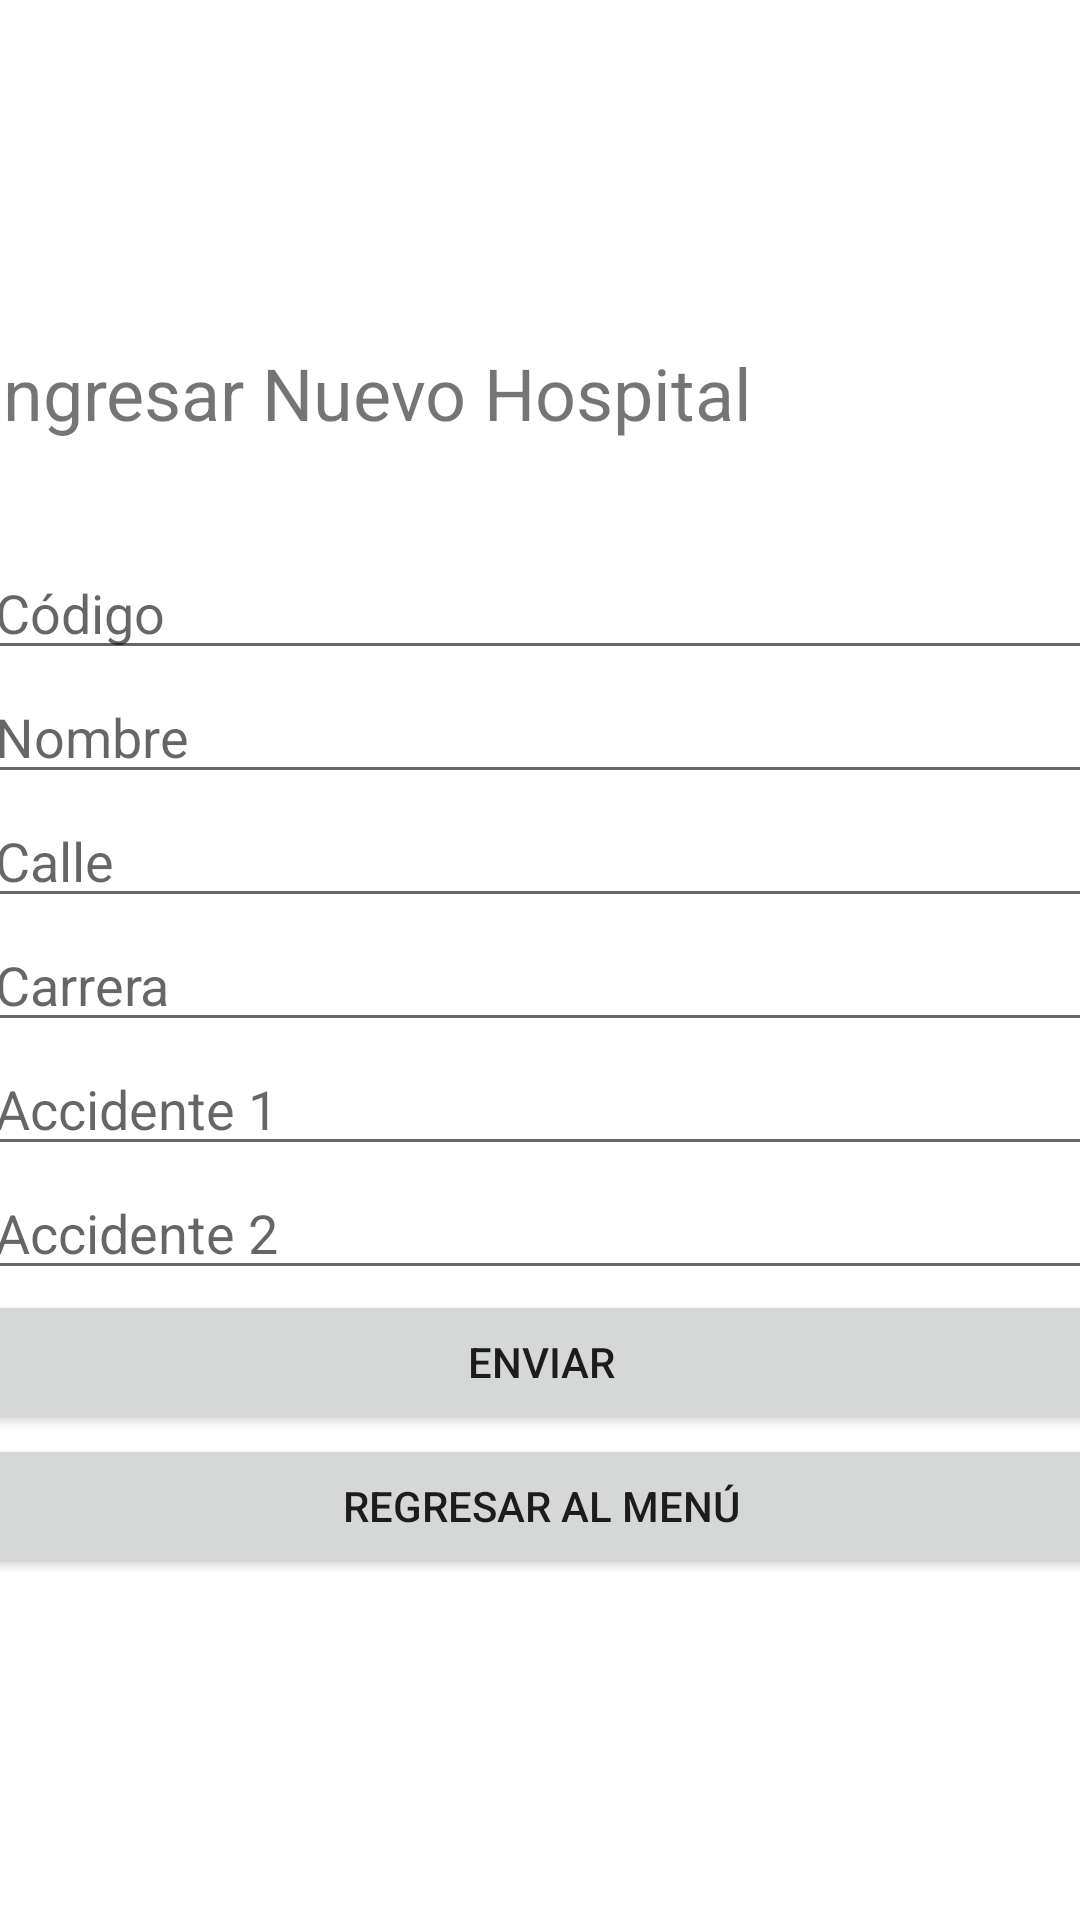

This screen was rendered from an Android layout file. Write that file and the resources it references.
<!-- AndroidManifest.xml: application theme Theme.Urgencias -->
<!-- res/layout/activity_ingresar_nuevo_hospital.xml -->
<?xml version="1.0" encoding="utf-8"?>
<androidx.constraintlayout.widget.ConstraintLayout xmlns:android="http://schemas.android.com/apk/res/android"
    xmlns:app="http://schemas.android.com/apk/res-auto"
    xmlns:tools="http://schemas.android.com/tools"
    android:layout_width="match_parent"
    android:layout_height="match_parent"
    tools:context=".IngresarNuevoHospital">

    <LinearLayout
        android:layout_width="372dp"
        android:layout_height="700dp"
        android:gravity="center_vertical"
        android:orientation="vertical"
        app:layout_constraintBottom_toBottomOf="parent"
        app:layout_constraintEnd_toEndOf="parent"
        app:layout_constraintStart_toStartOf="parent"
        app:layout_constraintTop_toTopOf="parent">

        <TextView
            android:id="@+id/textView_titulo_punto2"
            android:layout_width="match_parent"
            android:layout_height="wrap_content"
            android:text="Ingresar Nuevo Hospital"
            android:textSize="24sp" />

        <Space
            android:layout_width="match_parent"
            android:layout_height="35dp" />

        <EditText
            android:id="@+id/editTextNumber_codigo_punto2"
            android:layout_width="match_parent"
            android:layout_height="wrap_content"
            android:ems="10"
            android:hint="Código"
            android:inputType="number" />

        <EditText
            android:id="@+id/editTextNumber_nombre_punto2"
            android:layout_width="match_parent"
            android:layout_height="wrap_content"
            android:ems="10"
            android:hint="Nombre"
            android:inputType="number" />

        <EditText
            android:id="@+id/editTextNumber_calle_punto2"
            android:layout_width="match_parent"
            android:layout_height="wrap_content"
            android:ems="10"
            android:hint="Calle"
            android:inputType="number" />

        <EditText
            android:id="@+id/editTextNumber_carrera_punto2"
            android:layout_width="match_parent"
            android:layout_height="wrap_content"
            android:ems="10"
            android:hint="Carrera"
            android:inputType="number" />

        <EditText
            android:id="@+id/editText_accidente1_punto2"
            android:layout_width="match_parent"
            android:layout_height="wrap_content"
            android:ems="10"
            android:hint="Accidente 1"
            android:inputType="textPersonName" />

        <EditText
            android:id="@+id/editText_accidente2_punto2"
            android:layout_width="match_parent"
            android:layout_height="wrap_content"
            android:ems="10"
            android:hint="Accidente 2"
            android:inputType="textPersonName" />

        <Button
            android:id="@+id/button_enviar_punto2"
            android:layout_width="match_parent"
            android:layout_height="wrap_content"
            android:text="Enviar" />

        <Button
            android:id="@+id/button_regresar_punto2"
            android:layout_width="match_parent"
            android:layout_height="wrap_content"
            android:text="Regresar al Menú" />
    </LinearLayout>

</androidx.constraintlayout.widget.ConstraintLayout>
<!-- resources referenced by this layout -->
<resources>
  <style name="Theme.Urgencias" parent="Theme.MaterialComponents.DayNight.DarkActionBar">
          
          <item name="colorPrimary">@color/purple_500</item>
          <item name="colorPrimaryVariant">@color/purple_700</item>
          <item name="colorOnPrimary">@color/white</item>
          
          <item name="colorSecondary">@color/teal_200</item>
          <item name="colorSecondaryVariant">@color/teal_700</item>
          <item name="colorOnSecondary">@color/black</item>
          
          <item name="android:statusBarColor" tools:targetApi="l">?attr/colorPrimaryVariant</item>
          
      </style>
  <!-- not gathered from this repository: default colours our renderer supplied (Android Studio template values) -->
  <color name="purple_500">#FF6200EE</color>
  <color name="purple_700">#FF3700B3</color>
  <color name="teal_200">#FF03DAC5</color>
  <color name="teal_700">#FF018786</color>
  <color name="black">#FF000000</color>
  <color name="white">#FFFFFFFF</color>
</resources>
